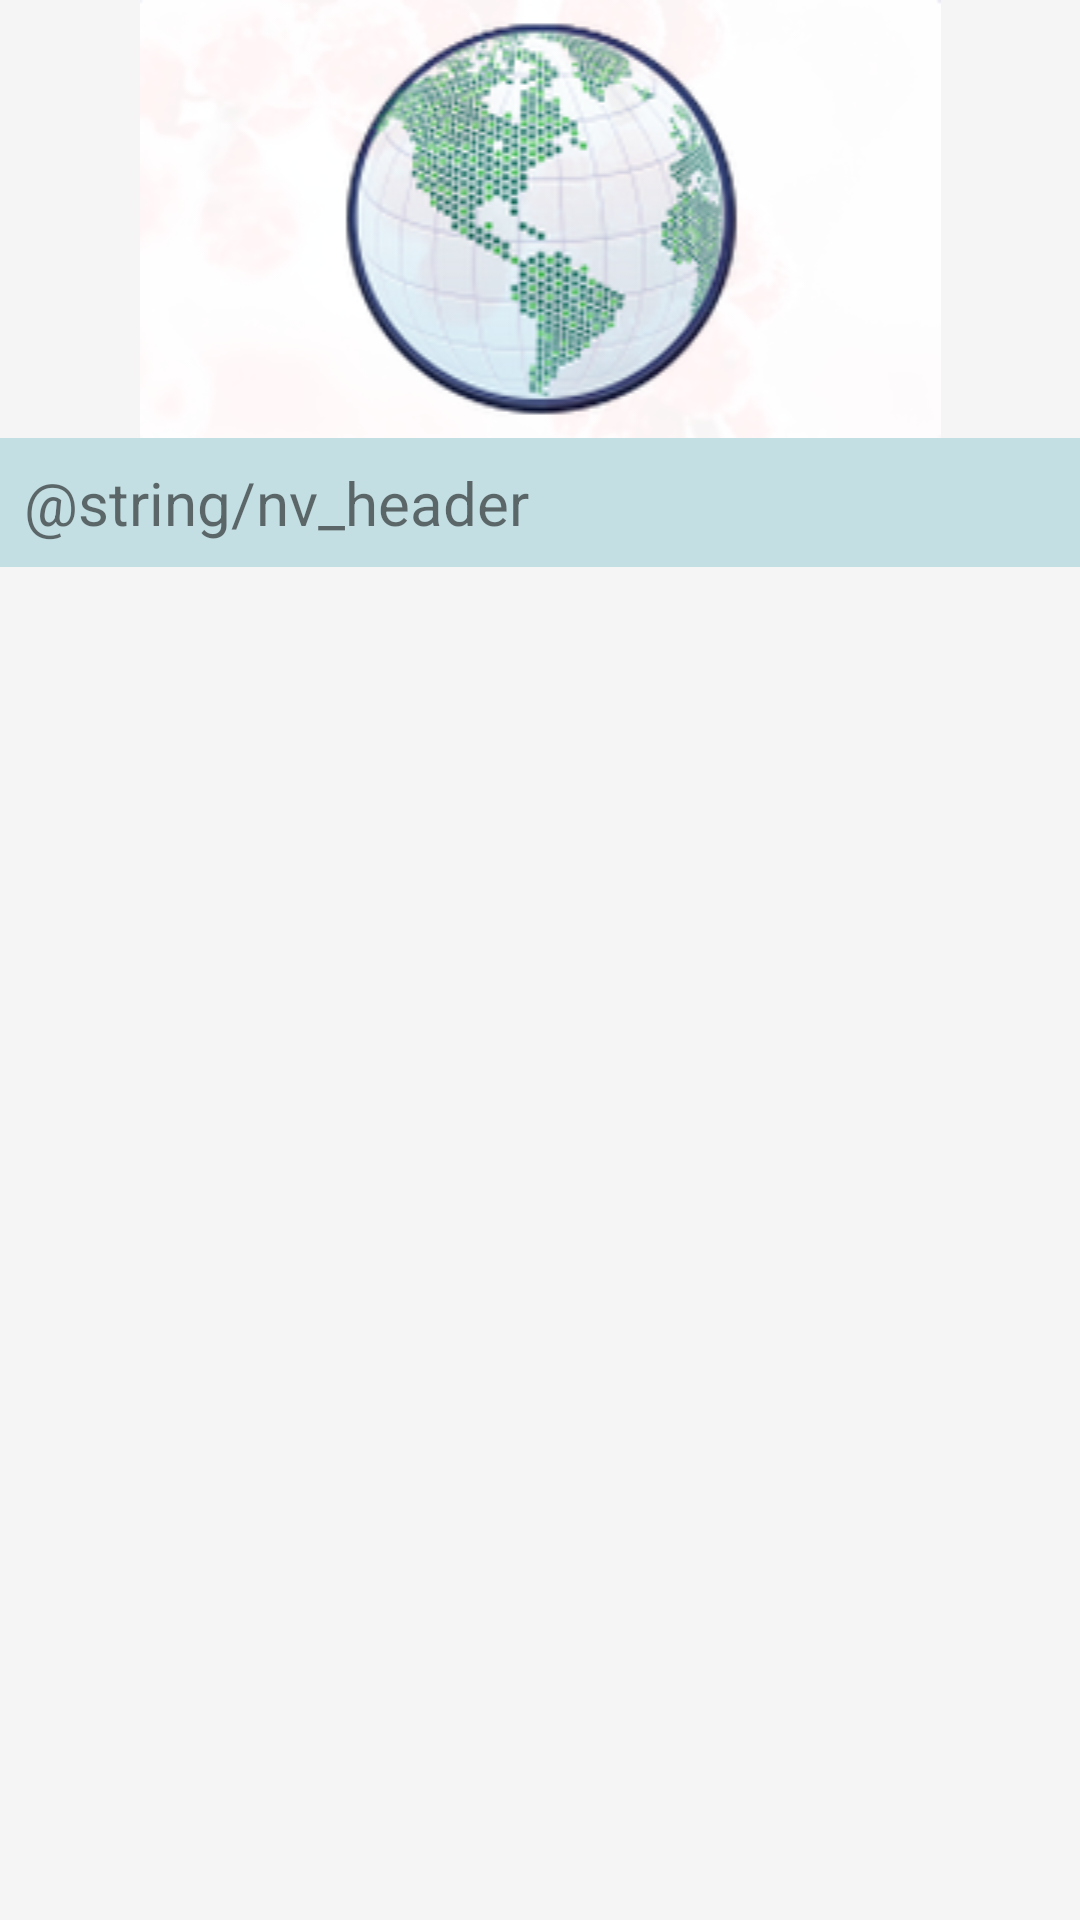

The Android layout XML behind this screen, and the referenced resources:
<!-- AndroidManifest.xml: application theme AppTheme -->
<!-- res/layout/nv_header.xml -->
<?xml version="1.0" encoding="utf-8"?>
<LinearLayout xmlns:android="http://schemas.android.com/apk/res/android"
    android:layout_width="match_parent" android:layout_height="match_parent"
    android:orientation="vertical">

    <ImageView
        android:layout_width="match_parent" android:layout_height="wrap_content"
        android:src="@drawable/header_the_global"
        android:scaleType="fitCenter"/>

    <TextView
        android:orientation="vertical"
        android:layout_width="match_parent"
        android:layout_height="wrap_content"
        android:padding="8dp"
        android:text="@string/nv_header"
        android:textSize="20sp"
        android:background="@color/nv_header_bg"/>

</LinearLayout>
<!-- resources referenced by this layout -->
<resources>
  <color name="nv_header_bg">#3089</color>
  <!-- drawable header_the_global: png bitmap (drawable, 58625 bytes) -->
  <style name="AppTheme" parent="Base.Theme.DesignTry" />
  <style name="Base.Theme.DesignTry" parent="Theme.AppCompat.Light.NoActionBar">
          <item name="colorPrimary">#42b6b6</item>
          <item name="colorPrimaryDark">#219898</item>
          <item name="colorAccent">#E44EFB</item>
          <item name="android:windowBackground">@color/primary_material_light</item>
      </style>
</resources>
